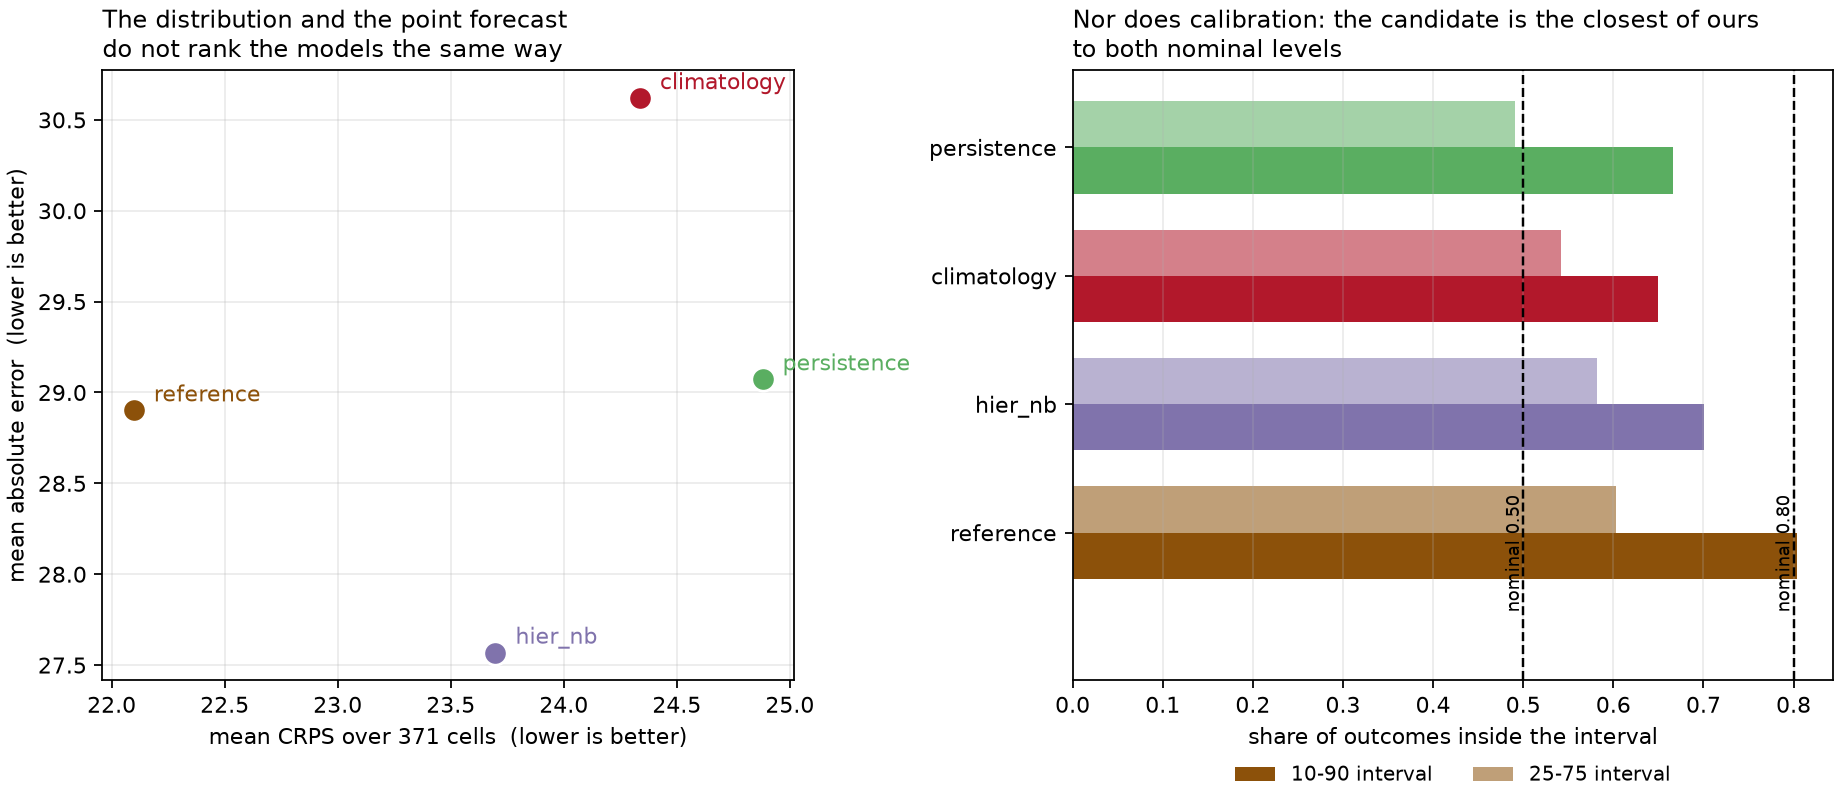

Source data for this figure (header and first rows):
model, weighting, n_cells, mean_crps, mae, coverage_10_90, coverage_25_75, n_locations, n_splits, observed_total
reference, unweighted, 371, 22.1, 28.9, 0.8039, 0.6024, 16, 8, 12291
hier_nb, unweighted, 371, 23.7, 27.57, 0.7008, 0.5822, 16, 8, 12291
climatology, unweighted, 371, 24.34, 30.62, 0.6496, 0.5418, 16, 8, 12291
persistence, unweighted, 371, 24.88, 29.07, 0.6658, 0.4906, 16, 8, 12291
